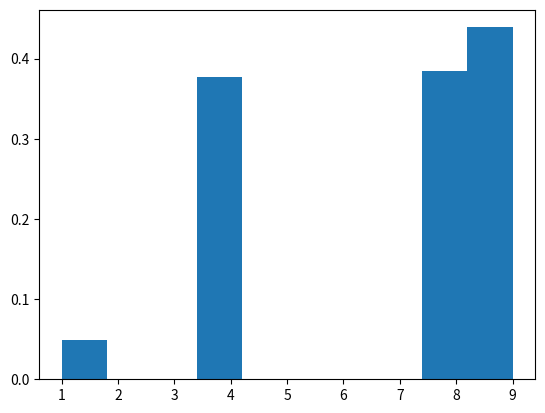

Recreate this plot in Python.
import random
import matplotlib.pyplot as plt

x = [random.randint(1, 10) for i in range(5)]

samp = [random.choices(x, weights=x)[0] for i in range(10000)]
print(x)

plt.hist(samp, bins=10, density=True)
plt.show()